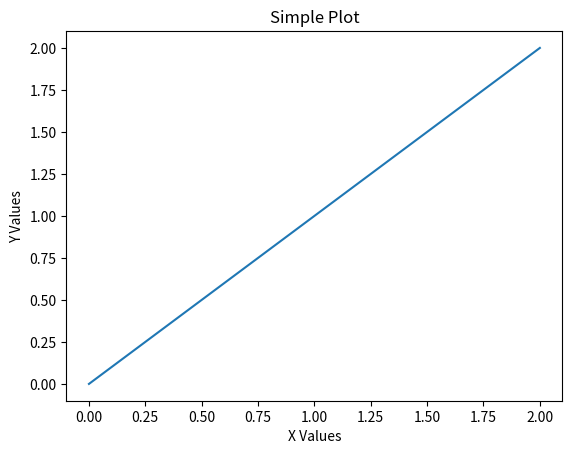

This figure's Python source:
import matplotlib as mpl
import matplotlib.pyplot as plt
import numpy as np

print("matplotlib version :", mpl.__version__)


# Plotting a Simple Graph
xvalues = np.linspace(0,2,100)
yvalues = np.linspace(0,2,100)
plt.plot(xvalues, yvalues)
plt.title("Simple Plot")
plt.xlabel("X Values")
plt.ylabel("Y Values")
plt.show()
